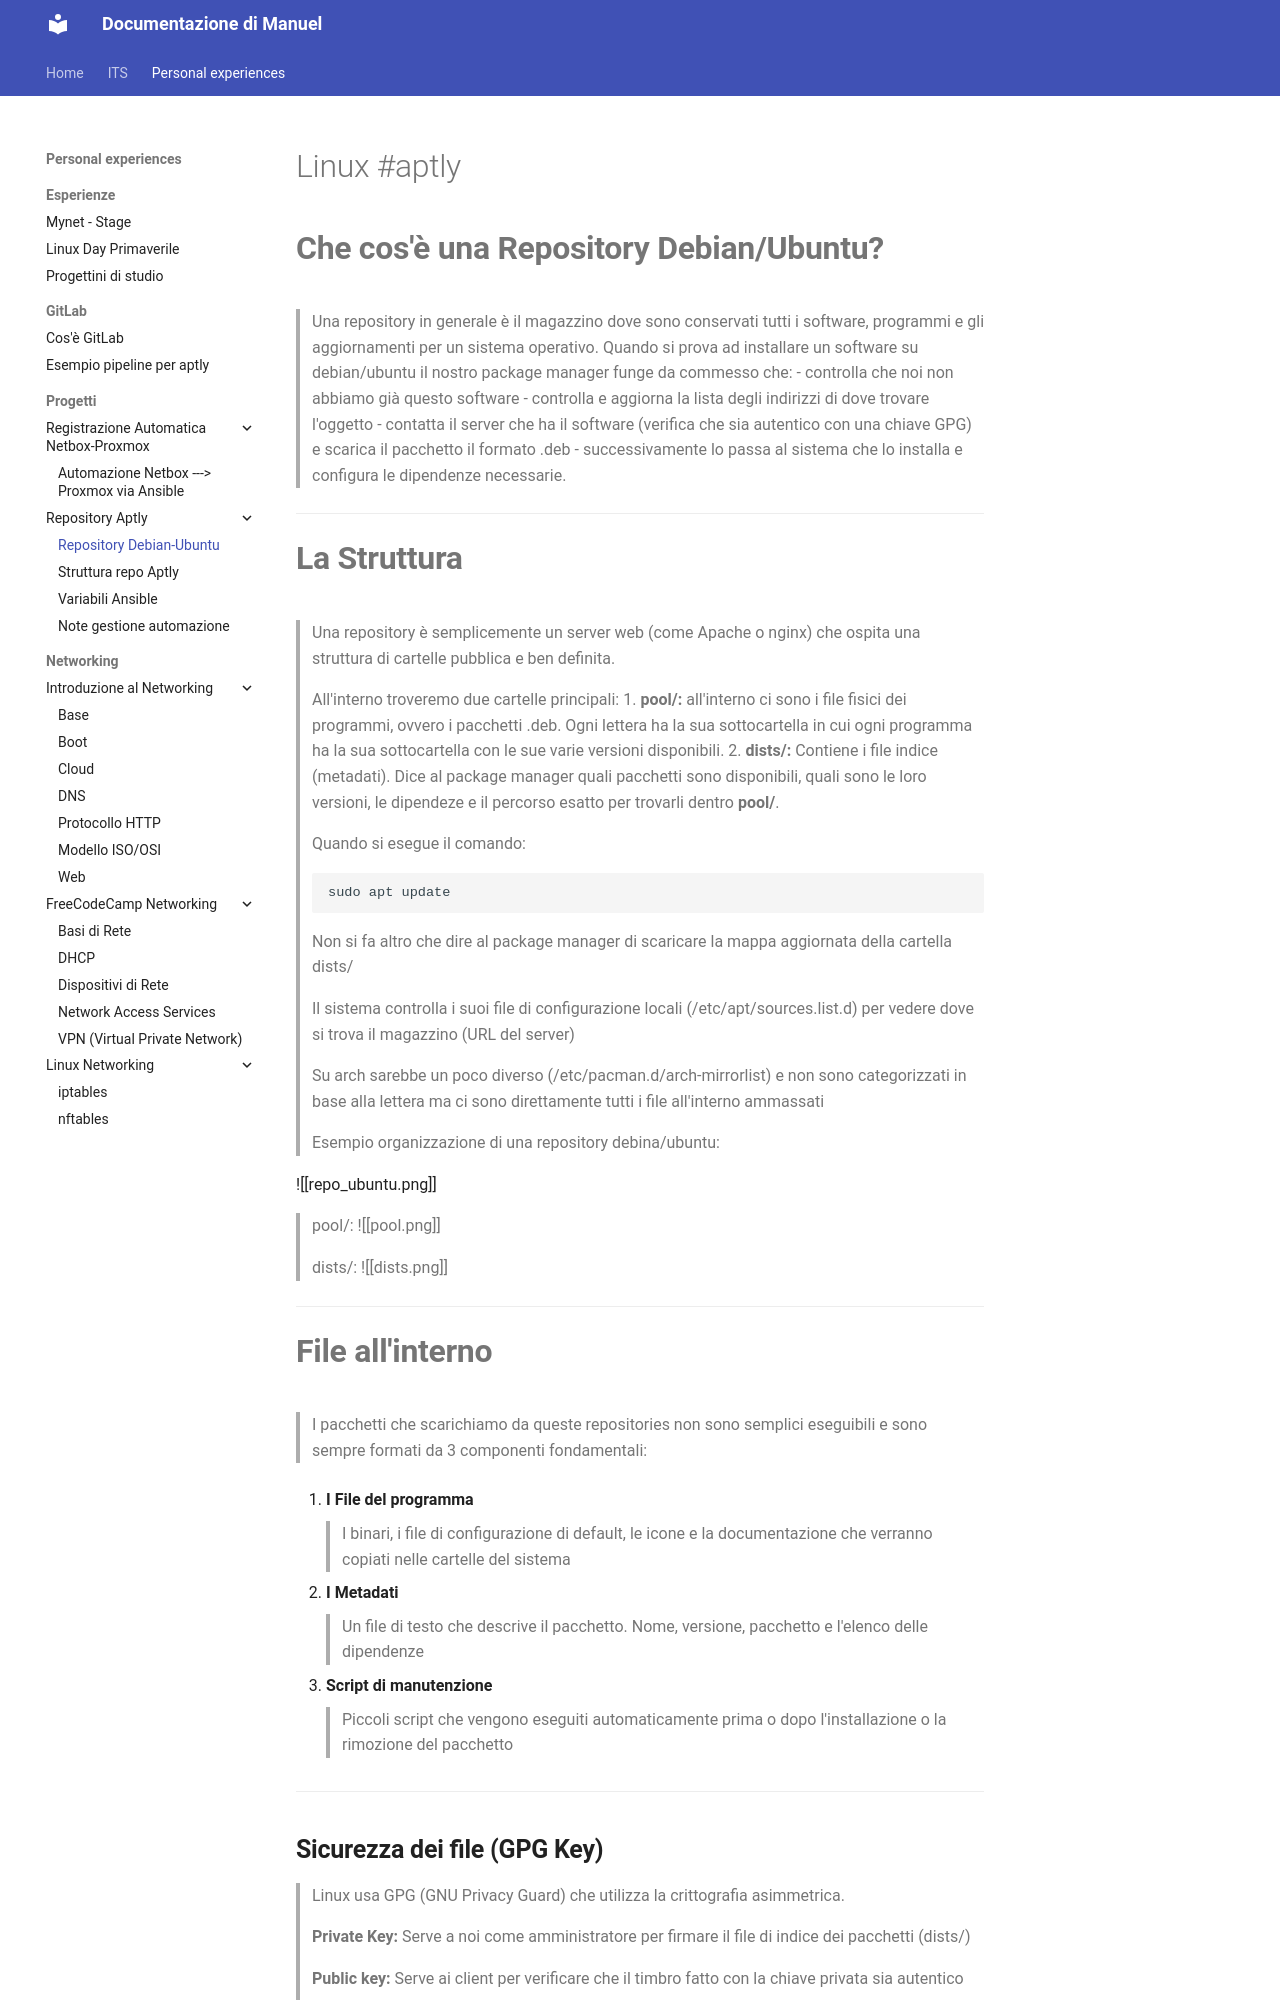

repository: Penz26/Progetti-e-cartelle-di-studio-personale · page: Personal experiences/Progetti/Repository Aptly/aptly Repository Debian-Ubuntu/index.html · generator: mkdocs

#Linux #aptly 

# **Che cos'è una Repository Debian/Ubuntu?**

>Una repository in generale è il magazzino dove sono conservati tutti i software, programmi e gli aggiornamenti per un sistema operativo.
>Quando si prova ad installare un software su debian/ubuntu il nostro package manager funge da commesso che:
>- controlla che noi non abbiamo già questo software
>- controlla e aggiorna la lista degli indirizzi di dove trovare l'oggetto
>- contatta il server che ha il software (verifica che sia autentico con una chiave GPG) e scarica il pacchetto il formato .deb
>- successivamente lo passa al sistema che lo installa e configura le dipendenze necessarie.
 
---
# **La Struttura**
>Una repository è semplicemente un server web (come Apache o nginx) che ospita una struttura di cartelle pubblica e ben definita.

>All'interno troveremo due cartelle principali:
>1. **pool/:** all'interno ci sono i file fisici dei programmi, ovvero i pacchetti .deb. Ogni lettera ha la sua sottocartella in cui ogni programma ha la sua sottocartella con le sue varie versioni disponibili.
>2. **dists/:** Contiene i file indice (metadati). Dice al package manager quali pacchetti sono disponibili, quali sono le loro versioni, le dipendeze e il percorso esatto per trovarli dentro **pool/**.

>Quando si esegue il comando:
```sh
sudo apt update
```
>Non si fa altro che dire al package manager di scaricare la mappa aggiornata della cartella dists/

>Il sistema controlla i suoi file di configurazione locali (/etc/apt/sources.list.d) per vedere dove si trova il magazzino (URL del server)

>Su arch sarebbe un poco diverso (/etc/pacman.d/arch-mirrorlist) e non sono categorizzati in base alla lettera ma ci sono direttamente tutti i file all'interno ammassati

>Esempio organizzazione di una repository debina/ubuntu:

![[repo_ubuntu.png]]

>pool/:
![[pool.png]]

>dists/:
![[dists.png]]

---
# **File all'interno**

>I pacchetti che scarichiamo da queste repositories non sono semplici eseguibili e sono sempre formati da 3 componenti fondamentali:

1. **I File del programma**
   >I binari, i file di configurazione di default, le icone e la documentazione che verranno copiati nelle cartelle del sistema
   
2. **I Metadati**
   >Un file di testo che descrive il pacchetto. Nome, versione, pacchetto e l'elenco delle dipendenze 
  
3. **Script di manutenzione**
   >Piccoli script che vengono eseguiti automaticamente prima o dopo l'installazione o la rimozione del pacchetto

---
